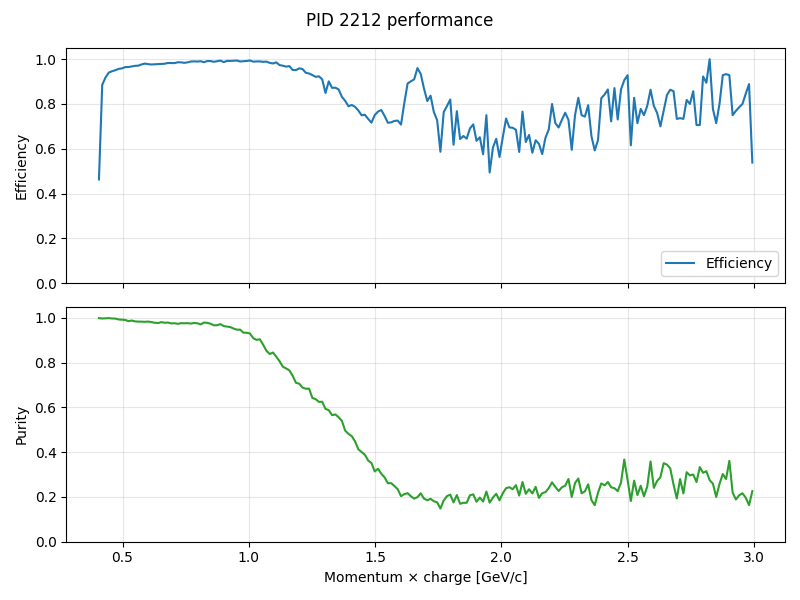

Source data for this figure (header and first rows):
momentum, truth_count, predicted_count, correct_count, efficiency, purity
0.4065, 4450, 2063, 2060, 0.4629, 0.9985
0.4195, 5719, 5081, 5065, 0.8856, 0.9969
0.4325, 6824, 6280, 6267, 0.9184, 0.9979
0.4455, 7951, 7488, 7477, 0.9404, 0.9985
0.4585, 8820, 8371, 8346, 0.9463, 0.997
0.4715, 9406, 8975, 8944, 0.9509, 0.9965
0.4845, 10249, 9879, 9806, 0.9568, 0.9926
0.4975, 10812, 10457, 10368, 0.9589, 0.9915
0.5105, 10779, 10498, 10398, 0.9647, 0.9905
0.5235, 11157, 10931, 10767, 0.965, 0.985
0.5365, 10967, 10742, 10612, 0.9676, 0.9879
0.5495, 10757, 10608, 10438, 0.9703, 0.984
0.5625, 10719, 10589, 10409, 0.9711, 0.983
0.5755, 10248, 10185, 10010, 0.9768, 0.9828
0.5885, 9790, 9771, 9596, 0.9802, 0.9821
0.6015, 9569, 9518, 9358, 0.9779, 0.9832
0.6145, 9178, 9136, 8960, 0.9762, 0.9807
0.6275, 8785, 8779, 8586, 0.9773, 0.978
0.6405, 8387, 8399, 8202, 0.9779, 0.9765
0.6535, 8131, 8116, 7959, 0.9788, 0.9807
0.6665, 7651, 7666, 7496, 0.9797, 0.9778
0.6795, 7259, 7290, 7136, 0.9831, 0.9789
0.6925, 6874, 6929, 6755, 0.9827, 0.9749
0.7055, 6661, 6707, 6544, 0.9824, 0.9757
0.7185, 6409, 6496, 6321, 0.9863, 0.9731
0.7315, 5893, 5953, 5810, 0.9859, 0.976
0.7445, 5568, 5614, 5477, 0.9837, 0.9756
0.7575, 5347, 5401, 5272, 0.986, 0.9761
0.7705, 5103, 5183, 5050, 0.9896, 0.9743
0.7835, 4816, 4882, 4769, 0.9902, 0.9769
0.7965, 4500, 4565, 4453, 0.9896, 0.9755
0.8095, 4364, 4454, 4324, 0.9908, 0.9708
0.8225, 4032, 4064, 3978, 0.9866, 0.9788
0.8355, 3882, 3939, 3850, 0.9918, 0.9774
0.8485, 3709, 3778, 3678, 0.9916, 0.9735
0.8615, 3588, 3669, 3546, 0.9883, 0.9665
0.8745, 3292, 3375, 3263, 0.9912, 0.9668
0.8875, 3073, 3143, 3054, 0.9938, 0.9717
0.9005, 3003, 3078, 2964, 0.987, 0.963
0.9135, 2883, 2977, 2861, 0.9924, 0.961
0.9265, 2732, 2828, 2711, 0.9923, 0.9586
0.9395, 2561, 2672, 2544, 0.9934, 0.9521
0.9525, 2492, 2616, 2477, 0.994, 0.9469
0.9655, 2360, 2466, 2336, 0.9898, 0.9473
0.9785, 2276, 2416, 2255, 0.9908, 0.9334
0.9915, 2135, 2269, 2118, 0.992, 0.9335
1.005, 2025, 2165, 2013, 0.9941, 0.9298
1.018, 1921, 2090, 1900, 0.9891, 0.9091
1.03, 1787, 1963, 1769, 0.9899, 0.9012
1.043, 1720, 1883, 1703, 0.9901, 0.9044
1.057, 1606, 1803, 1587, 0.9882, 0.8802
1.07, 1572, 1823, 1555, 0.9892, 0.853
1.083, 1532, 1798, 1507, 0.9837, 0.8382
1.095, 1406, 1632, 1379, 0.9808, 0.845
1.109, 1419, 1693, 1399, 0.9859, 0.8263
1.122, 1256, 1517, 1223, 0.9737, 0.8062
1.135, 1276, 1585, 1239, 0.971, 0.7817
1.147, 1205, 1505, 1165, 0.9668, 0.7741
1.161, 1072, 1358, 1039, 0.9692, 0.7651
1.174, 1056, 1356, 1005, 0.9517, 0.7412
... 140 more rows
